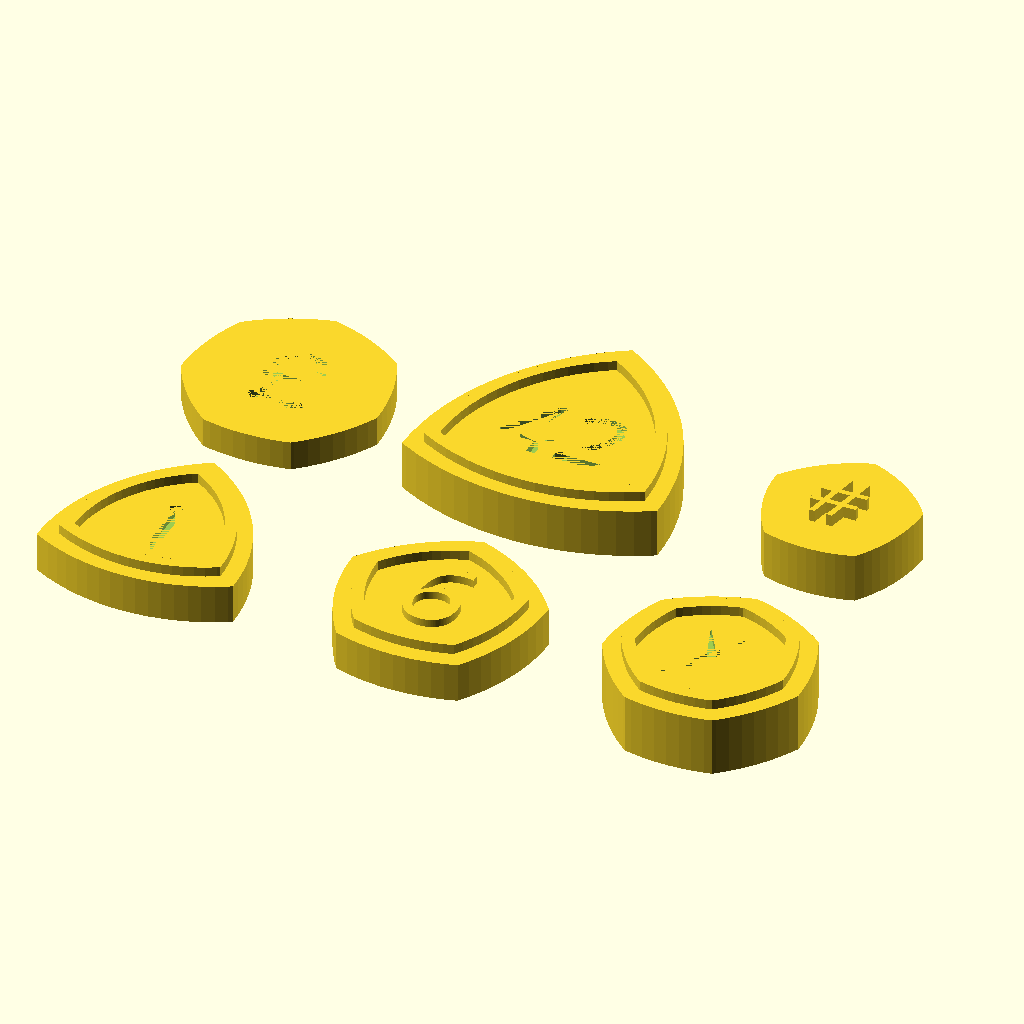
Cell 1: rendered with the file's own defaults.
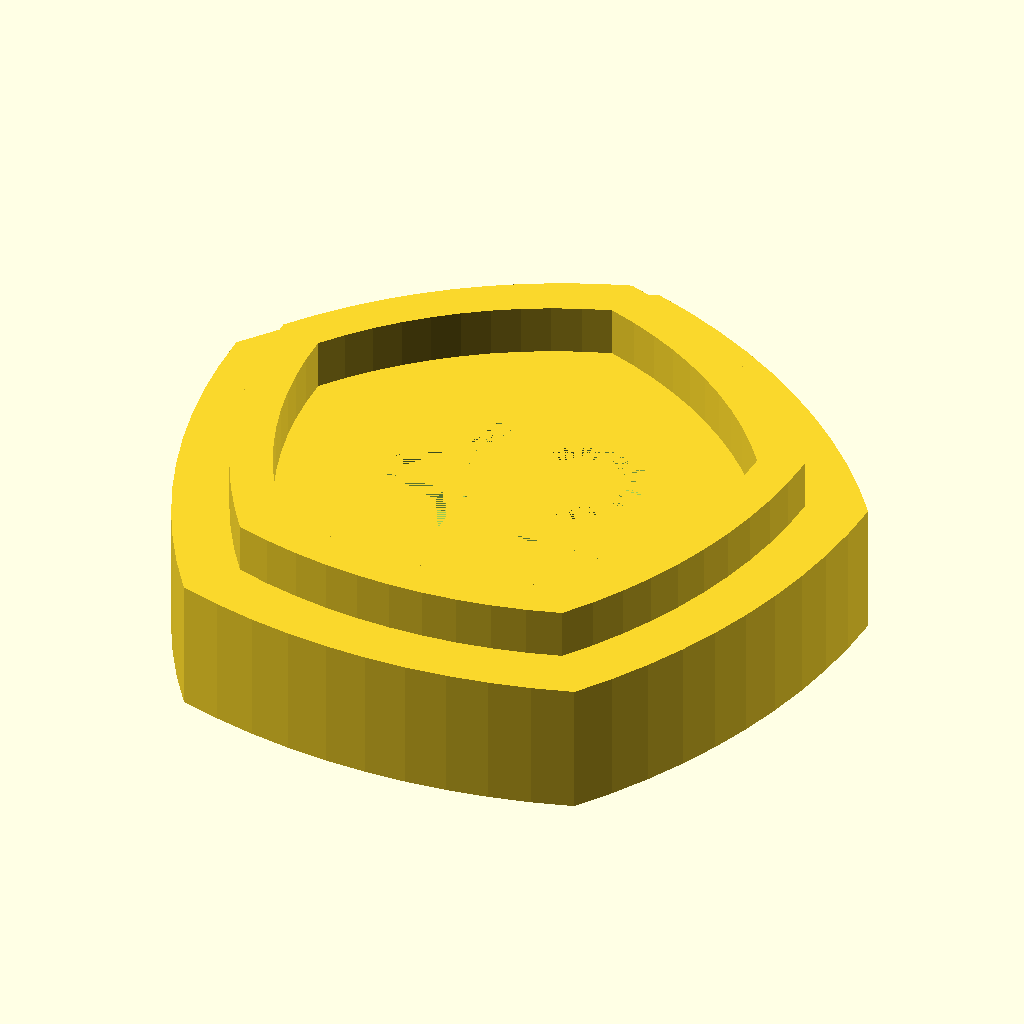
Cell 2: the same model with ProduceSet = 0.
The same orthographic view direction (rotation 55°, 0°, 25°; colour scheme Cornfield) for every cell, with the view re-fitted per cell, so scale and position can differ between cells.
OpenSCAD source file inputs/thingiverse/files/thing-2861105/files/Token.scad:
/*
	Token Generator 
	Basolur - 2018
*/

/* [Global] */

ProduceSet=1; //[0:One token, 1:Set of Token]

/* [Shape] */

//For one token Config
//Token shape
//Numbre of side for the shape (produce a valide Reuleux shape if odd)
side=5; // [2:12]
//Diameter of the shape in mm
diameter=20;
//thickness of the shape in mm (not the total thickness if you use the stackRing)
thick=4;

/* [String] */

// thickness of the pop - depth of the hole in mm
stringThick=0.8;

string="42";

// How big is the text relative to the diameter
fontRatio=0.55;

font="UnifrakturCook"; //[UnifrakturCook, Helvetica, Spicy Rice, Chela One, Permanent Marker]

popText=0; //[0:no, 1:yes]

/* [Stack Ring]*/
//Stackable param

//make stack ring
stackable=1; //[0:no, 1:yes]
//thickness of the ring
stackRingMulti=4;
//height of the ring in mm
ringSize=1.5;

/* [Printer Constant] */
//Syteme constant
tol=0.3;
nozzle=0.4;
$fn=100;

/* [Set] */

//Set config
// Diameter of the biggest piece of the set
pieceOffSet=26;
//Number of piece before changing line
maxX=3;

//The set to produce each piece is describe as [side, diameter, thickness, string thickness, string, font, font ratio, pop text, stack ring, stack ring thickness]
Set=[[3,20,4,0.8,"1","UnifrakturCook",0.84,false,4,true,1],[5,20,4,0.8,"6","UnifrakturCook",0.84,true,4,true,1],[7,20,6,0.8,"X","UnifrakturCook",0.84,false,4,true,1],[7,20,3,0.8,"£","Helvetica",0.84,false,4,false,1], [3,26,5,0.8,"42","Permanent Marker",0.60,false,4,true,1], [5,15,5,1.2,"#","UnifrakturCook",0.8,true,4,false,1]];
/*
//Set used for the exemple stl
Set=[[5,24,4,0.8,"1","Elric:style=Bold",0.84,false,4,true,1],
	 [5,24,4,0.8,"2","Elric:style=Bold",0.84,false,4,true,1],
	 [5,24,4,0.8,"3","Elric:style=Bold",0.84,false,4,true,1],
	 [5,24,4,0.8,"4","Elric:style=Bold",0.84,false,4,true,1],
	 [3,26,4,0.8,"X","Elric:style=Bold",0.84,false,4,false,1],
	 [7,26,4,0.8,"⚛","DejaVu Sans:style=Bold",1.1,false,4,true,1],
	 [5,26,4,0.8,"666","Elric:style=Bold",0.5,false,4,true,1],
	 [4,26,4,0.8,"♠","DejaVu Sans:style=Bold",0.9,false,4,false,1],
	 [9,26,4,1.2,"♞","DejaVu Sans:style=Bold",1.2,true,4,false,1],
	];
*/
function rayon(diameter, baseAngle) = diameter / (2*sin((360-baseAngle)/4));
function dot(baseAngle, nb, diameter) = rayon(diameter, baseAngle) * [-sin(baseAngle*nb),cos(baseAngle*nb)];

module reuleaux(side=3, diameter=10){
		dots = [for(i=[0:side-1])dot(360/side, i, diameter)];
		intersection_for(i=dots)
			translate(i)circle(r=diameter);
}

module stringPrep(stringThick=1, string="5", fontRatio=1, diameter=10, font){
	linear_extrude(stringThick)
		text(string, halign="center", valign="center", size=diameter*0.5*fontRatio, font=font);
}

module stackRing(side=3, diameter=10, bottom=false, ringSize=1, stackRingMulti=stackRingMulti){
	base=nozzle*stackRingMulti;
	if(!bottom){
		linear_extrude(ringSize)difference(){
			reuleaux(side, diameter-(base*2)-tol);
			reuleaux(side, diameter-(base*4)+tol);};
	}else{
		linear_extrude(ringSize+tol)difference(){
			reuleaux(side, diameter-(base*2)+tol);
			reuleaux(side, diameter-(base*4)-tol);};
	}
}

module B_token(thick=4, diameter=10, side=3, string="5",
			   stringThick=1, fontRatio=1, font, popText=false){

	if(popText){
		union(){
			linear_extrude(thick) reuleaux(side, diameter);
			translate([0,0,thick])
				stringPrep(diameter=diameter, stringThick=stringThick, fontRatio=fontRatio, font=font, string=string);
		}
	}else{
		difference(){
			linear_extrude(thick) reuleaux(side, diameter);
			translate([0,0,thick-stringThick])
				stringPrep(diameter=diameter, stringThick=stringThick, fontRatio=fontRatio, font=font, string=string);
		}
	}
}

module token(stackable=true,thick=4, diameter=10, side=3,
			 string="5", stringThick=1, fontRatio=1,
			 font, ringSize=1, popText=false, stackRingMulti=2){
	if(stackable){
		difference(){
			union(){
				B_token(thick=thick, diameter=diameter, side=side, string=string, stringThick=stringThick, fontRatio=fontRatio, font=font, popText=popText);
				translate([0,0,thick])stackRing(side=side, diameter=diameter, bottom=false, ringSize=ringSize, stackRingMulti=stackRingMulti);
			}
			stackRing(side=side, diameter=diameter, bottom=true, ringSize=ringSize, stackRingMulti=stackRingMulti);
		}
	}else{
		B_token(thick=thick, diameter=diameter, side=side, string=string, stringThick=stringThick, fontRatio=fontRatio, font=font, popText=popText);
	}
}

module TokenSet(set=Set){
	for(i=[0:len(set)]){
		translate([(i%maxX)*(pieceOffSet+2),floor(i/maxX)*(pieceOffSet+2),0]) token(side=set[i][0], diameter=set[i][1], thick=set[i][2], 
								   stringThick=set[i][3], string=set[i][4], font=set[i][5],
								   fontRatio=set[i][6], popText=set[i][7], stackRingMulti=set[i][8], stackable=set[i][9],
							       ringsize=set[i][10]);
	}
}



if(ProduceSet){
	TokenSet(set=Set);
}else { 
	token(stackable=stackable,thick=thick, diameter=diameter, side=side,
		  string=string, stringThick=stringThick, fontRatio=fontRatio,
	  	  font=font, ringSize=ringSize, stackRingMulti=stackRingMulti, popText=popText);
}
Parameter table extracted from the source (name, type, default, range or options):
ProduceSet: number, default 1, options 0, 1
side: number, default 5, range 2 to 12
diameter: number, default 20
thick: number, default 4
stringThick: number, default 0.8
string: string, default "42"
fontRatio: number, default 0.55
font: string, default "UnifrakturCook", options "UnifrakturCook", "Helvetica", "Spicy Rice", "Chela One", "Permanent Marker"
popText: number, default 0, options 0, 1
stackable: number, default 1, options 0, 1
stackRingMulti: number, default 4
ringSize: number, default 1.5
tol: number, default 0.3
nozzle: number, default 0.4
pieceOffSet: number, default 26
maxX: number, default 3
